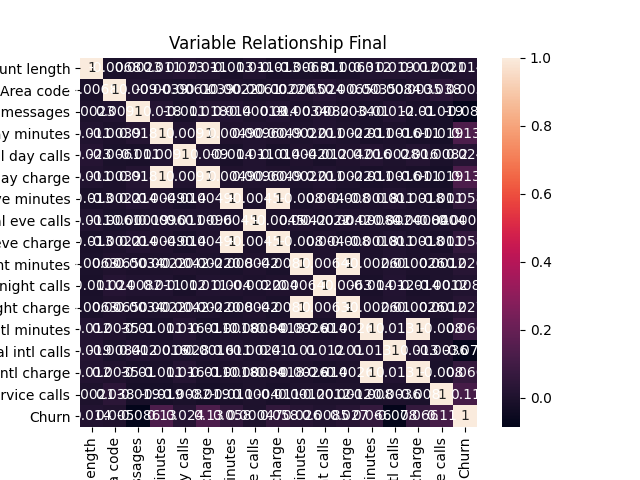

Data behind this chart, as committed beside it:
, Account length, Area code, Number vmail messages, Total day minutes, Total day calls, Total day charge, Total eve minutes, Total eve calls, Total eve charge, Total night minutes, Total night calls, Total night charge, Total intl minutes, Total intl calls, Total intl charge, Customer service calls, Churn
Account length, 1.0, -0.006816, 0.002275, 0.01065, 0.02316, 0.01065, -0.01278, 0.01055, -0.01278, -0.006306, -0.0115, -0.006296, 0.01204, 0.01938, 0.01204, 0.00208, 0.01388
Area code, -0.006816, 1.0, 0.008953, -0.003877, -0.006121, -0.003877, -0.002175, -0.0061, -0.002165, 0.006496, 0.02412, 0.006475, 0.003492, -0.00836, 0.003492, 0.03828, 0.005017
Number vmail messages, 0.002275, 0.008953, 1.0, 0.01819, -0.01136, 0.01819, 0.01362, -0.0001903, 0.01363, -0.003394, 0.008207, -0.00341, -0.01048, 0.01195, -0.01048, -0.01867, -0.08611
Total day minutes, 0.01065, -0.003877, 0.01819, 1.0, 0.009021, 1.0, 0.004938, 0.009584, 0.004936, 0.002185, 0.0108, 0.002156, -0.0108, -0.001571, -0.0108, -0.01886, 0.1332
Total day calls, 0.02316, -0.006121, -0.01136, 0.009021, 1.0, 0.009021, -0.01385, 0.01098, -0.01386, 0.004241, -0.01167, 0.004213, 0.01649, 0.002832, 0.01649, -0.008238, 0.0236
Total day charge, 0.01065, -0.003877, 0.01819, 1.0, 0.009021, 1.0, 0.004938, 0.009584, 0.004936, 0.002185, 0.0108, 0.002156, -0.0108, -0.001571, -0.0108, -0.01886, 0.1332
Total eve minutes, -0.01278, -0.002175, 0.01362, 0.004938, -0.01385, 0.004938, 1.0, -0.004501, 0.9999, -0.007978, 0.004024, -0.008005, -0.001787, 0.0112, -0.001787, -0.01093, 0.05768
Total eve calls, 0.01055, -0.0061, -0.0001903, 0.009584, 0.01098, 0.009584, -0.004501, 1.0, -0.004509, 0.004202, -0.002213, 0.004216, -0.0008355, -0.002397, -0.0008355, 0.0004027, 0.00047
Total eve charge, -0.01278, -0.002165, 0.01363, 0.004936, -0.01386, 0.004936, 0.9999, -0.004509, 1.0, -0.007983, 0.004015, -0.008011, -0.001796, 0.01122, -0.001796, -0.01092, 0.05768
Total night minutes, -0.006306, 0.006496, -0.003394, 0.002185, 0.004241, 0.002185, -0.007978, 0.004202, -0.007983, 1.0, 0.006362, 0.9996, -0.002612, 0.01017, -0.002612, 0.001182, 0.02649
Total night calls, -0.0115, 0.02412, 0.008207, 0.0108, -0.01167, 0.0108, 0.004024, -0.002213, 0.004015, 0.006362, 1.0, 0.006333, -0.01364, 0.01177, -0.01364, -0.00121, 0.008505
Total night charge, -0.006296, 0.006475, -0.00341, 0.002156, 0.004213, 0.002156, -0.008005, 0.004216, -0.008011, 0.9996, 0.006333, 1.0, -0.00261, 0.01017, -0.00261, 0.001207, 0.0265
Total intl minutes, 0.01204, 0.003492, -0.01048, -0.0108, 0.01649, -0.0108, -0.001787, -0.0008355, -0.001796, -0.002612, -0.01364, -0.00261, 1.0, 0.01276, 1.0, -0.007967, 0.06588
Total intl calls, 0.01938, -0.00836, 0.01195, -0.001571, 0.002832, -0.001571, 0.0112, -0.002397, 0.01122, 0.01017, 0.01177, 0.01017, 0.01276, 1.0, 0.01276, -0.00364, -0.07809
Total intl charge, 0.01204, 0.003492, -0.01048, -0.0108, 0.01649, -0.0108, -0.001787, -0.0008355, -0.001796, -0.002612, -0.01364, -0.00261, 1.0, 0.01276, 1.0, -0.007967, 0.06588
Customer service calls, 0.00208, 0.03828, -0.01867, -0.01886, -0.008238, -0.01886, -0.01093, 0.0004027, -0.01092, 0.001182, -0.00121, 0.001207, -0.007967, -0.00364, -0.007967, 1.0, 0.1136
Churn, 0.01388, 0.005017, -0.08611, 0.1332, 0.0236, 0.1332, 0.05768, 0.00047, 0.05768, 0.02649, 0.008505, 0.0265, 0.06588, -0.07809, 0.06588, 0.1136, 1.0
